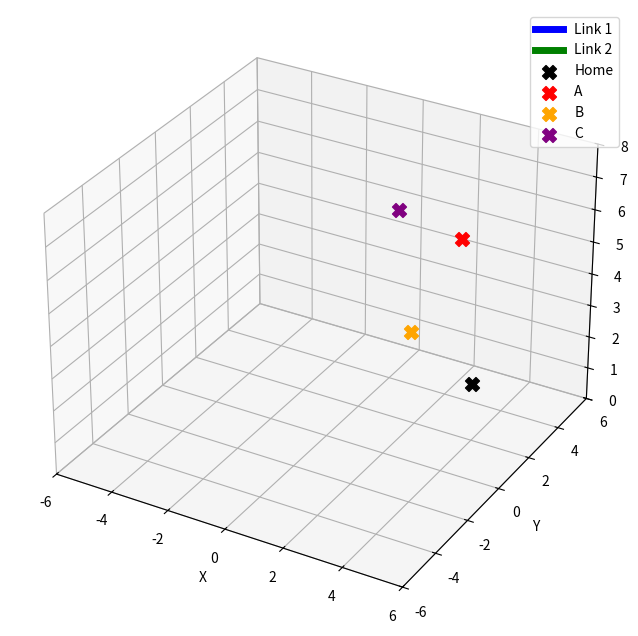

The script that saved this image:
import numpy as np
import matplotlib.pyplot as plt
from mpl_toolkits.mplot3d import Axes3D
from matplotlib.animation import FuncAnimation

# --- 1. DH Transformation Function ---
def dh_transform(a, alpha, d, theta):
    """Standard (Classic) DH transformation matrix."""
    ct, st = np.cos(theta), np.sin(theta)
    ca, sa = np.cos(alpha), np.sin(alpha)
    return np.array([
        [ct, -st*ca,  st*sa, a*ct],
        [st,  ct*ca, -ct*sa, a*st],
        [0,      sa,     ca,    d],
        [0,       0,      0,    1]
    ])

# --- 2. Robot Parameters ---
L1 = 3.0  # Vertical offset
L2 = 5.0  # Link length

# --- 3. Kinematics Functions ---
def forward_kinematics(theta1, theta2):
    T01 = dh_transform(a=0, alpha=np.pi/2, d=L1, theta=theta1)
    T12 = dh_transform(a=L2, alpha=0, d=0, theta=theta2)
    T02 = T01 @ T12
    P0 = np.array([0, 0, 0, 1])
    p_base = P0[:3]
    p_joint2 = (T01 @ P0)[:3]
    p_ee = (T02 @ P0)[:3]
    return p_base, p_joint2, p_ee

def inverse_kinematics(x, y, z):
    # theta1 is the azimuth angle
    theta1 = np.arctan2(y, x)
    
    # theta2 is the elevation angle
    r_xy = np.sqrt(x**2 + y**2)
    dz = z - L1
    theta2 = np.arctan2(dz, r_xy)
    
    return theta1, theta2

def get_valid_z(x, y):
    """Calculates z for a point on the reachability sphere."""
    r_sq = x**2 + y**2
    if r_sq > L2**2:
        raise ValueError(f"Point ({x}, {y}) is out of reach.")
    dz = np.sqrt(L2**2 - r_sq)
    return L1 + dz

# --- 4. Define Targets ---
home_pos = (5.0, 0.0, 3.0) 

# Calculate valid 3D coordinates for A, B, C
target_A = (3.0, 3.0, get_valid_z(3.0, 3.0))
target_B = (4.0, -2.0, get_valid_z(4.0, -2.0))
target_C = (0.0, 4.5, get_valid_z(0.0, 4.5))

targets = {
    'Home': home_pos,
    'A': target_A,
    'B': target_B,
    'C': target_C
}

sequence_names = ['Home', 'A', 'Home', 'B', 'Home', 'C', 'Home']
sequence_coords = [targets[name] for name in sequence_names]

# --- 5. Generate Trajectory ---
full_traj_th1 = []
full_traj_th2 = []
steps_per_segment = 40

for i in range(len(sequence_coords) - 1):
    start_pt = sequence_coords[i]
    end_pt = sequence_coords[i+1]
    
    # Get Joint Angles
    th1_start, th2_start = inverse_kinematics(*start_pt)
    th1_end, th2_end = inverse_kinematics(*end_pt)
    
    # Interpolate
    # We remove the last point of each segment to avoid duplication,
    # except for the very final segment of the whole path.
    if i == len(sequence_coords) - 2:
        steps = steps_per_segment + 1 
    else:
        steps = steps_per_segment
        
    t = np.linspace(0, 1, steps_per_segment+1)
    if i < len(sequence_coords) - 2:
        t = t[:-1] 
        
    seg_th1 = th1_start + (th1_end - th1_start) * t
    seg_th2 = th2_start + (th2_end - th2_start) * t
    
    full_traj_th1.extend(seg_th1)
    full_traj_th2.extend(seg_th2)

# --- 6. Animation ---
fig = plt.figure(figsize=(10, 8))
ax = fig.add_subplot(111, projection='3d')

line_link1, = ax.plot([], [], [], 'b-', linewidth=5, label='Link 1')
line_link2, = ax.plot([], [], [], 'g-', linewidth=5, label='Link 2')
pt_joints = ax.scatter([], [], [], c='k', s=100)
line_trace, = ax.plot([], [], [], 'm--', linewidth=1, alpha=0.5)

# Show Targets
colors = {'Home': 'k', 'A': 'r', 'B': 'orange', 'C': 'purple'}
for name, pos in targets.items():
    ax.scatter([pos[0]], [pos[1]], [pos[2]], c=colors[name], s=100, marker='X', label=name)

trace_x, trace_y, trace_z = [], [], []

def init():
    line_link1.set_data([], [])
    line_link1.set_3d_properties([])
    line_link2.set_data([], [])
    line_link2.set_3d_properties([])
    pt_joints._offsets3d = ([], [], [])
    return line_link1, line_link2, pt_joints, line_trace

def animate(i):
    t1 = full_traj_th1[i]
    t2 = full_traj_th2[i]
    p0, p1, p2 = forward_kinematics(t1, t2)
    
    line_link1.set_data([p0[0], p1[0]], [p0[1], p1[1]])
    line_link1.set_3d_properties([p0[2], p1[2]])
    line_link2.set_data([p1[0], p2[0]], [p1[1], p2[1]])
    line_link2.set_3d_properties([p1[2], p2[2]])
    
    pt_joints._offsets3d = ([p0[0], p1[0], p2[0]], [p0[1], p1[1], p2[1]], [p0[2], p1[2], p2[2]])
    
    trace_x.append(p2[0])
    trace_y.append(p2[1])
    trace_z.append(p2[2])
    line_trace.set_data(trace_x, trace_y)
    line_trace.set_3d_properties(trace_z)
    
    # Identify segment for title
    segment_idx = min(int(i / steps_per_segment), len(sequence_names)-2)
    curr_t = sequence_names[segment_idx]
    next_t = sequence_names[segment_idx+1]
    ax.set_title(f"Moving: {curr_t} -> {next_t}")
    
    return line_link1, line_link2, pt_joints, line_trace

ax.set_xlim(-6, 6)
ax.set_ylim(-6, 6)
ax.set_zlim(0, 8)
ax.set_xlabel('X')
ax.set_ylabel('Y')
ax.set_zlabel('Z')
ax.legend()

ani = FuncAnimation(fig, animate, frames=len(full_traj_th1), init_func=init, interval=30, blit=False)
plt.show()